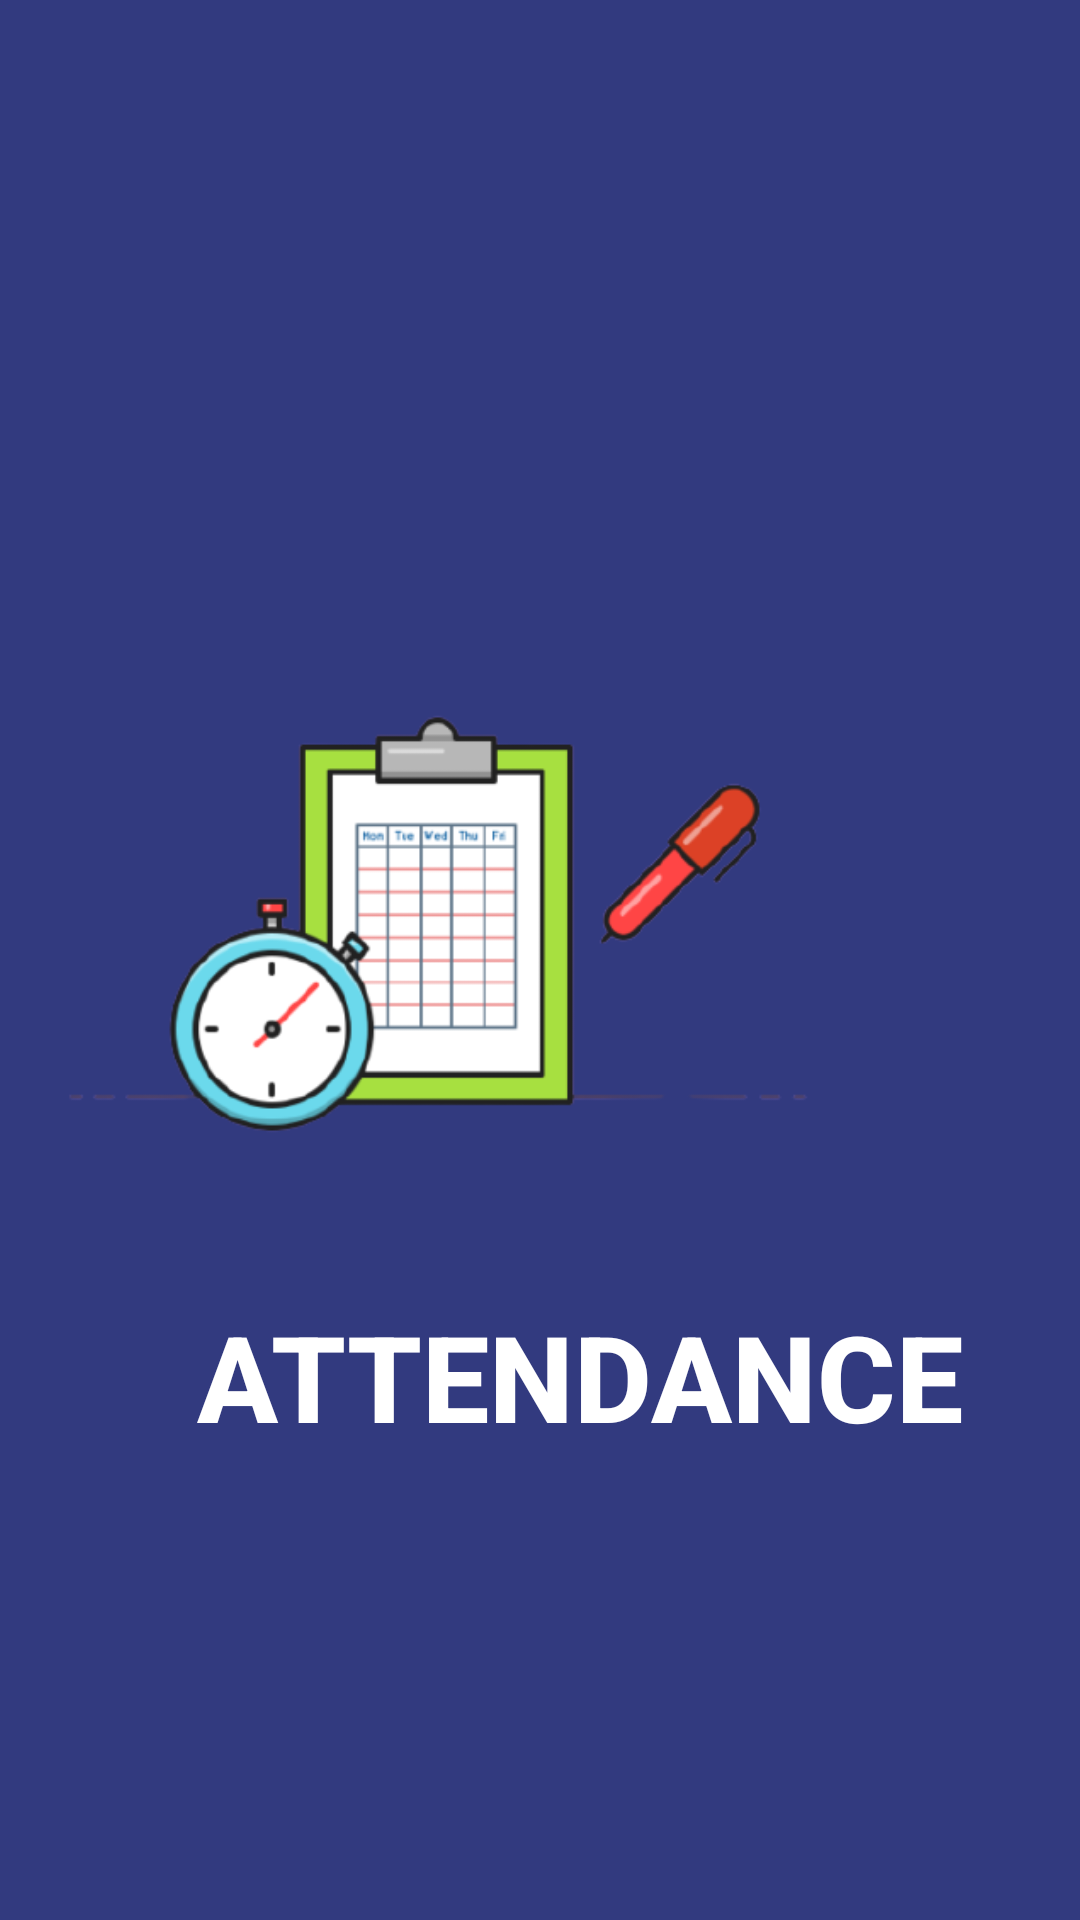

Reconstruct the res/layout file that produces this screen, plus the resources it refers to.
<!-- AndroidManifest.xml: application theme Theme.AppCompat.Light -->
<!-- res/layout/activity_splash_screen.xml -->
<?xml version="1.0" encoding="utf-8"?>

<androidx.constraintlayout.widget.ConstraintLayout
    xmlns:android="http://schemas.android.com/apk/res/android"
    xmlns:app="http://schemas.android.com/apk/res-auto"
    xmlns:tools="http://schemas.android.com/tools"
    android:layout_width="match_parent"
    android:background="#FF323A7F"
    android:layout_height="match_parent"
    tools:context=".SplashScreen">

    <ImageView
        android:id="@+id/imgv"
        android:layout_width="411dp"
        android:layout_height="200dp"
        android:layout_marginTop="208dp"
        android:src="@drawable/attendance"
        app:layout_constraintEnd_toEndOf="parent"
        app:layout_constraintTop_toTopOf="parent"
        tools:ignore="MissingConstraints">

    </ImageView>

    <TextView
        android:id="@+id/textSplash"
        android:layout_width="282dp"
        android:layout_height="56dp"
        android:layout_marginStart="52dp"
        android:layout_marginTop="24dp"
        android:fontFamily="sans-serif-medium"
        android:text="ATTENDANCE"
        android:textAlignment="center"
        android:textColor="#fff"
        android:textSize="40sp"
        android:textStyle="bold"
        app:layout_constraintStart_toStartOf="parent"
        app:layout_constraintTop_toBottomOf="@+id/imgv"
        tools:ignore="MissingConstraints"></TextView>



</androidx.constraintlayout.widget.ConstraintLayout>
<!-- resources referenced by this layout -->
<resources>
  <!-- drawable attendance: png bitmap (drawable, 36422 bytes) -->
</resources>
